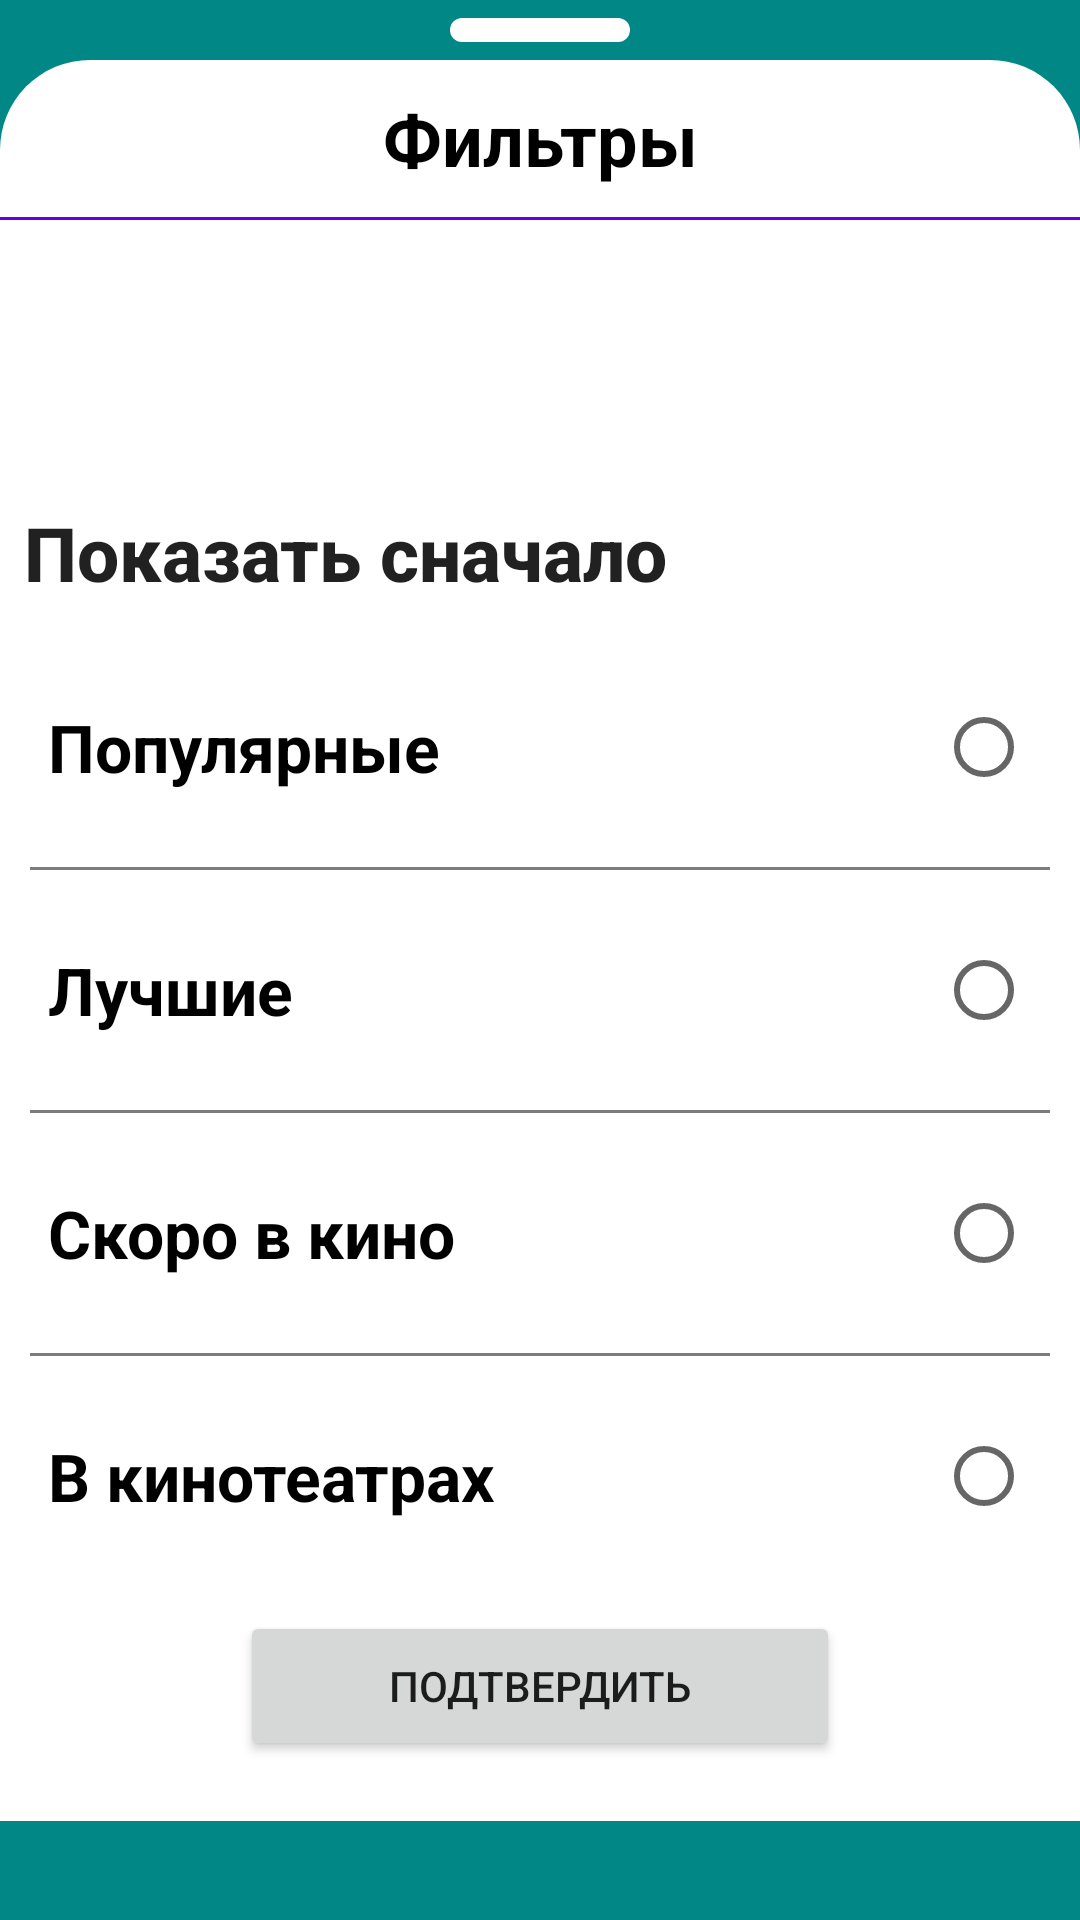

Here is an Android app screen rendered from its layout file. Give the layout XML and the strings, colors and styles it references.
<!-- AndroidManifest.xml: application theme splashScreenTheme -->
<!-- res/layout/sheet_content.xml -->
<?xml version="1.0" encoding="utf-8"?>
<androidx.constraintlayout.widget.ConstraintLayout xmlns:android="http://schemas.android.com/apk/res/android"
    android:layout_width="match_parent"
    android:layout_height="match_parent"
    xmlns:tools="http://schemas.android.com/tools"
    android:background="@android:color/transparent"
    xmlns:app="http://schemas.android.com/apk/res-auto">

    <RelativeLayout
        android:id="@+id/drag_bar"
        android:layout_width="match_parent"
        android:layout_height="20dp"
        android:background="@android:color/transparent"
        app:layout_constraintTop_toTopOf="parent"
        app:layout_constraintStart_toStartOf="parent"
        app:layout_constraintEnd_toEndOf="parent">

        <FrameLayout
            android:layout_width="60dp"
            android:layout_height="8dp"
            android:layout_centerInParent="true"
            android:background="@drawable/all_rounded_corners_background" />
    </RelativeLayout>

    <androidx.constraintlayout.widget.ConstraintLayout
        android:layout_width="match_parent"
        android:layout_height="wrap_content"
        app:layout_constraintTop_toBottomOf="@id/drag_bar"
        android:background="@drawable/rounded_top_corners"
        app:layout_constraintStart_toStartOf="parent"
        app:layout_constraintEnd_toEndOf="parent">

    <TextView
        android:padding="10dp"
        android:id="@+id/filter_header"
        android:layout_width="wrap_content"
        android:layout_height="wrap_content"
        app:layout_constraintTop_toTopOf="parent"
        app:layout_constraintEnd_toEndOf="parent"
        app:layout_constraintStart_toStartOf="parent"
        android:text="@string/filter_header"
        android:textSize="24sp"
        android:textColor="@color/black"
        android:textStyle="bold"/>

    <LinearLayout
        android:id="@+id/divider"
        android:layout_width="match_parent"
        android:layout_height="1dp"
        android:orientation="horizontal"
        app:layout_constraintTop_toBottomOf="@id/filter_header"
        app:layout_constraintStart_toStartOf="parent"
        android:background="@color/colorPrimary"
        app:layout_constraintEnd_toEndOf="parent"/>

    <androidx.core.widget.NestedScrollView
        android:layout_width="match_parent"
        android:layout_height="match_parent"
        android:layout_marginTop="70dp"
        app:layout_constraintTop_toBottomOf="@id/divider"
        app:layout_constraintStart_toStartOf="parent"
        app:layout_constraintEnd_toEndOf="parent"
        app:layout_constraintBottom_toBottomOf="parent"
        android:fillViewport="true">

        <include
            android:id="@+id/include"
            layout="@layout/filters_content"/>

    </androidx.core.widget.NestedScrollView>

    </androidx.constraintlayout.widget.ConstraintLayout>
</androidx.constraintlayout.widget.ConstraintLayout>
<!-- res/layout/filters_content.xml (included above) -->
<?xml version="1.0" encoding="utf-8"?>
<androidx.constraintlayout.widget.ConstraintLayout xmlns:android="http://schemas.android.com/apk/res/android"
    android:layout_width="match_parent"
    android:layout_height="wrap_content"
    xmlns:app="http://schemas.android.com/apk/res-auto"
    xmlns:tools="http://schemas.android.com/tools">

    <androidx.recyclerview.widget.RecyclerView
        android:id="@+id/genres_list"
        android:layout_width="match_parent"
        android:layout_height="wrap_content"
        app:layout_constraintTop_toTopOf="parent"
        app:layout_constraintStart_toStartOf="parent"
        app:layout_constraintEnd_toEndOf="parent"
        app:layout_constraintBottom_toTopOf="@id/radio_group"
        tools:listitem="@layout/genre_item"
        app:layoutManager="androidx.recyclerview.widget.GridLayoutManager"
        app:spanCount="5"
        android:layout_margin="8dp" />

    <RadioGroup
        android:id="@+id/radio_group"
        android:layout_width="match_parent"
        android:layout_height="wrap_content"
        android:orientation="vertical"
        app:layout_constraintTop_toBottomOf="@id/genres_list"
        app:layout_constraintStart_toStartOf="parent"
        app:layout_constraintEnd_toEndOf="parent"
        app:layout_constraintBottom_toTopOf="@id/apply">
        <TextView
            android:layout_width="match_parent"
            android:layout_height="wrap_content"
            android:textAppearance="@style/TextAppearance.AppCompat.Title"
            android:layout_margin="8dp"
            android:textStyle="bold"
            android:textSize="25sp"
            android:text="@string/radio_group_header"/>

        <RadioButton
            android:id="@+id/radio_popular"
            android:layout_width="match_parent"
            android:layout_height="wrap_content"
            android:layout_gravity="start"
            android:layout_margin="16dp"
            android:layoutDirection="rtl"
            android:text="@string/radio_button_popular"
            android:textAlignment="textStart"
            android:textSize="22sp"
            android:textStyle="bold"/>
        <LinearLayout
            android:id="@+id/div_1"
            android:layout_width="match_parent"
            android:layout_marginStart="10dp"
            android:layout_marginEnd="10dp"
            android:layout_height="1dp"
            android:background="@color/grey"
            android:orientation="horizontal" />
        <RadioButton
            android:id="@+id/radio_top_rated"
            android:layout_width="match_parent"
            android:layout_height="wrap_content"
            android:layout_margin="16dp"
            android:text="@string/radio_button_top_rated"
            android:layoutDirection="rtl"
            android:textAlignment="textStart"
            android:layout_gravity="start"
            android:textSize="22sp"
            android:textStyle="bold"/>
        <LinearLayout
            android:id="@+id/div_2"
            android:layout_width="match_parent"
            android:layout_height="1dp"
            android:orientation="horizontal"
            android:layout_marginStart="10dp"
            android:background="@color/grey"
            android:layout_marginEnd="10dp" />
        <RadioButton
            android:id="@+id/radio_upcoming"
            android:layout_width="match_parent"
            android:layout_height="wrap_content"
            android:layout_margin="16dp"
            android:text="@string/radio_button_upcoming"
            android:layoutDirection="rtl"
            android:textAlignment="textStart"
            android:layout_gravity="start"
            android:textSize="22sp"
            android:textStyle="bold"/>
        <LinearLayout
            android:id="@+id/div_3"
            android:layout_width="match_parent"
            android:layout_height="1dp"
            android:orientation="horizontal"
            android:layout_marginStart="10dp"
            android:background="@color/grey"
            android:layout_marginEnd="10dp" />
        <RadioButton
            android:id="@+id/radio_now_playing"
            android:layout_width="match_parent"
            android:layout_height="wrap_content"
            android:layout_margin="16dp"
            android:text="@string/radio_button_playing"
            android:layoutDirection="rtl"
            android:textAlignment="textStart"
            android:layout_gravity="start"
            android:textSize="22sp"
            android:textStyle="bold"/>
    </RadioGroup>

    <Button
        android:padding="10dp"
        android:id="@+id/apply"
        android:layout_width="200dp"
        android:layout_height="50dp"
        app:layout_constraintStart_toStartOf="parent"
        app:layout_constraintEnd_toEndOf="parent"
        app:layout_constraintTop_toBottomOf="@id/radio_group"
        android:text="@string/apply"
        app:layout_constraintBottom_toBottomOf="parent"
        android:layout_marginTop="5dp"
        android:layout_marginBottom="20dp"/>
</androidx.constraintlayout.widget.ConstraintLayout>
<!-- res/layout/genre_item.xml (included above) -->
<?xml version="1.0" encoding="utf-8"?>
<androidx.constraintlayout.widget.ConstraintLayout xmlns:android="http://schemas.android.com/apk/res/android"
    xmlns:app="http://schemas.android.com/apk/res-auto"
    android:layout_width="70dp"
    android:layout_height="80dp">

    <ImageView
        android:id="@+id/genre_image"
        android:layout_width="match_parent"
        android:layout_height="60dp"
        android:src="@drawable/no_poster"
        android:scaleType="centerCrop"
        app:layout_constraintEnd_toEndOf="parent"
        app:layout_constraintStart_toStartOf="parent"
        app:layout_constraintTop_toTopOf="parent" />

    <TextView
        android:id="@+id/genre_name"
        android:layout_width="match_parent"
        android:layout_height="20dp"
        android:text="Action"
        android:textAlignment="center"
        android:textStyle="bold"
        app:layout_constraintEnd_toEndOf="parent"
        app:layout_constraintStart_toStartOf="parent"
        app:layout_constraintTop_toBottomOf="@+id/genre_image" />

</androidx.constraintlayout.widget.ConstraintLayout>
<!-- resources referenced by this layout -->
<resources>
  <color name="black">#FF000000</color>
  <color name="colorPrimary">#6200EE</color>
  <color name="grey">#7E7B7B</color>
  <!-- drawable all_rounded_corners_background (drawable) -->
  <shape xmlns:android="http://schemas.android.com/apk/res/android">
      <solid android:color="@android:color/white" />
      <corners android:topLeftRadius="30dp" android:topRightRadius="30dp"
          android:bottomLeftRadius="30dp" android:bottomRightRadius="30dp"/>
  </shape>
  <!-- drawable no_poster: webp bitmap (drawable, 35320 bytes) -->
  <!-- drawable rounded_top_corners (drawable) -->
  <shape xmlns:android="http://schemas.android.com/apk/res/android">
      <solid android:color="@android:color/white" />
      <corners android:topLeftRadius="30dp" android:topRightRadius="30dp"
          android:bottomLeftRadius="0dp" android:bottomRightRadius="0dp"/>
  </shape>
  <string name="apply">Подтвердить</string>
  <string name="filter_header">Фильтры</string>
  <string name="radio_button_playing">В кинотеатрах</string>
  <string name="radio_button_popular">Популярные</string>
  <string name="radio_button_top_rated">Лучшие</string>
  <string name="radio_button_upcoming">Скоро в кино</string>
  <string name="radio_group_header">Показать сначало</string>
  <style name="splashScreenTheme" parent="Theme.MaterialComponents.DayNight.NoActionBar">
          <item name="android:windowBackground">@drawable/splash_image</item>
          <item name="android:statusBarColor">@color/teal_700</item>
      </style>
  <!-- drawable splash_image (drawable) -->
  <?xml version="1.0" encoding="utf-8"?>
  <layer-list xmlns:android="http://schemas.android.com/apk/res/android">
  
      <item android:drawable="@color/teal_700"/>
  
      <item android:drawable="@drawable/ic_gummy_bear" android:gravity="center"/>
  </layer-list>
  <color name="teal_700">#FF018786</color>
  <!-- drawable ic_gummy_bear: vector/xml drawable (drawable, 4865 chars, omitted) -->
</resources>
